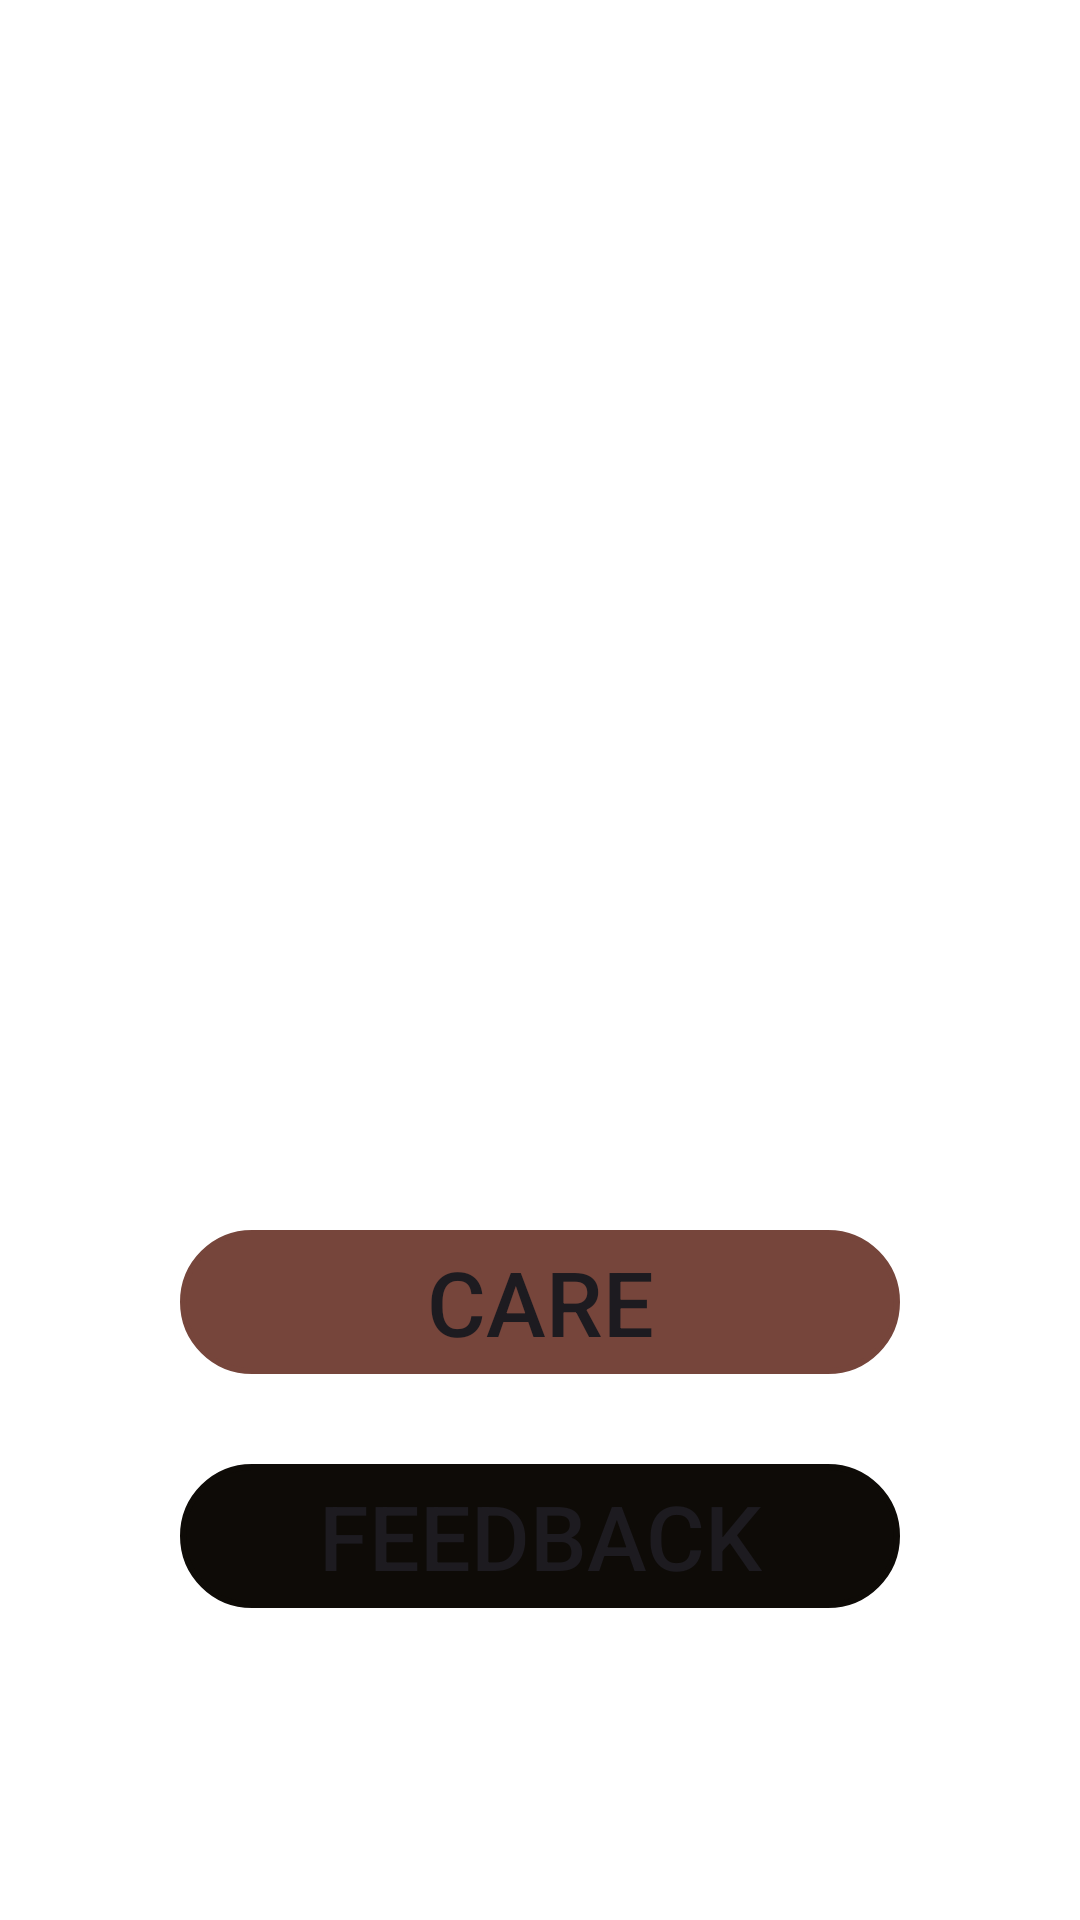

This screen was rendered from an Android layout file. Write that file and the resources it references.
<!-- AndroidManifest.xml: application theme Theme.Pet_Book -->
<!-- res/layout/activity_main.xml -->
<?xml version="1.0" encoding="utf-8"?>
<ScrollView xmlns:android="http://schemas.android.com/apk/res/android"
    xmlns:app="http://schemas.android.com/apk/res-auto"
    xmlns:tools="http://schemas.android.com/tools"
    android:layout_width="match_parent"
    android:layout_height="match_parent"
    tools:context=".MainActivity"
    android:background="@color/white"
    android:padding="30dp">

    <LinearLayout
        android:layout_width="match_parent"
        android:layout_height="wrap_content"
        android:orientation="vertical">

        <ImageView
            android:layout_width="match_parent"
            android:layout_height="300dp"
            android:src="@drawable/web_photo_editor"/>

        <LinearLayout
            android:layout_width="match_parent"
            android:layout_height="match_parent"
            android:orientation="vertical"
            android:layout_marginTop="50dp">

            <Button
                android:id="@+id/Sell_Button"
                android:layout_width="match_parent"
                android:layout_height="wrap_content"
                android:layout_marginTop="30sp"
                android:layout_marginLeft="30sp"
                android:layout_marginRight="30sp"
                android:background="@drawable/custom_edittext"
                android:backgroundTint="#76453B"
                android:text="Care"
                android:textSize="30dp"/>
            <Button
                android:id="@+id/feedbackButton"
                android:layout_width="match_parent"
                android:layout_height="wrap_content"
                android:layout_marginTop="30sp"
                android:layout_marginLeft="30sp"
                android:layout_marginRight="30sp"
                android:background="@drawable/custom_edittext"
                android:backgroundTint="#0E0B07"
                android:text="Feedback"
                android:textSize="30dp"/>


        </LinearLayout>

    </LinearLayout>

</ScrollView>
<!-- resources referenced by this layout -->
<resources>
  <color name="white">#FFFFFFFF</color>
  <!-- drawable custom_edittext (drawable) -->
  <?xml version="1.0" encoding="utf-8"?>
  <shape
      xmlns:android="http://schemas.android.com/apk/res/android"
      android:shape="rectangle">
  
      <stroke
          android:width="2dp"
          android:color="@color/darak_brown"/>
      <corners
          android:radius="30dp"/>
  
  </shape>
  <style name="Theme.Pet_Book" parent="Base.Theme.Pet_Book" />
  <color name="darak_brown">#76453B</color>
  <style name="Base.Theme.Pet_Book" parent="Theme.Material3.DayNight.NoActionBar">
  
          <item name="colorPrimary">@color/darak_brown</item>
          <item name="colorPrimaryVariant">@color/darak_brown</item>
          <item name="colorOnPrimary">@color/white</item>
  
          <item name="colorSecondary">@color/teal_200</item>
          <item name="colorSecondaryVariant">@color/teal_700</item>
          <item name="colorOnSecondary">@color/black</item>
  
          <item name="android:statusBarColor">?attr/colorPrimaryVariant</item>
  
      </style>!-- Customize your light theme here. --&gt;
  <color name="teal_200">#FF03DAC5</color>
  <color name="teal_700">#FF018786</color>
  <color name="black">#FF000000</color>
</resources>
